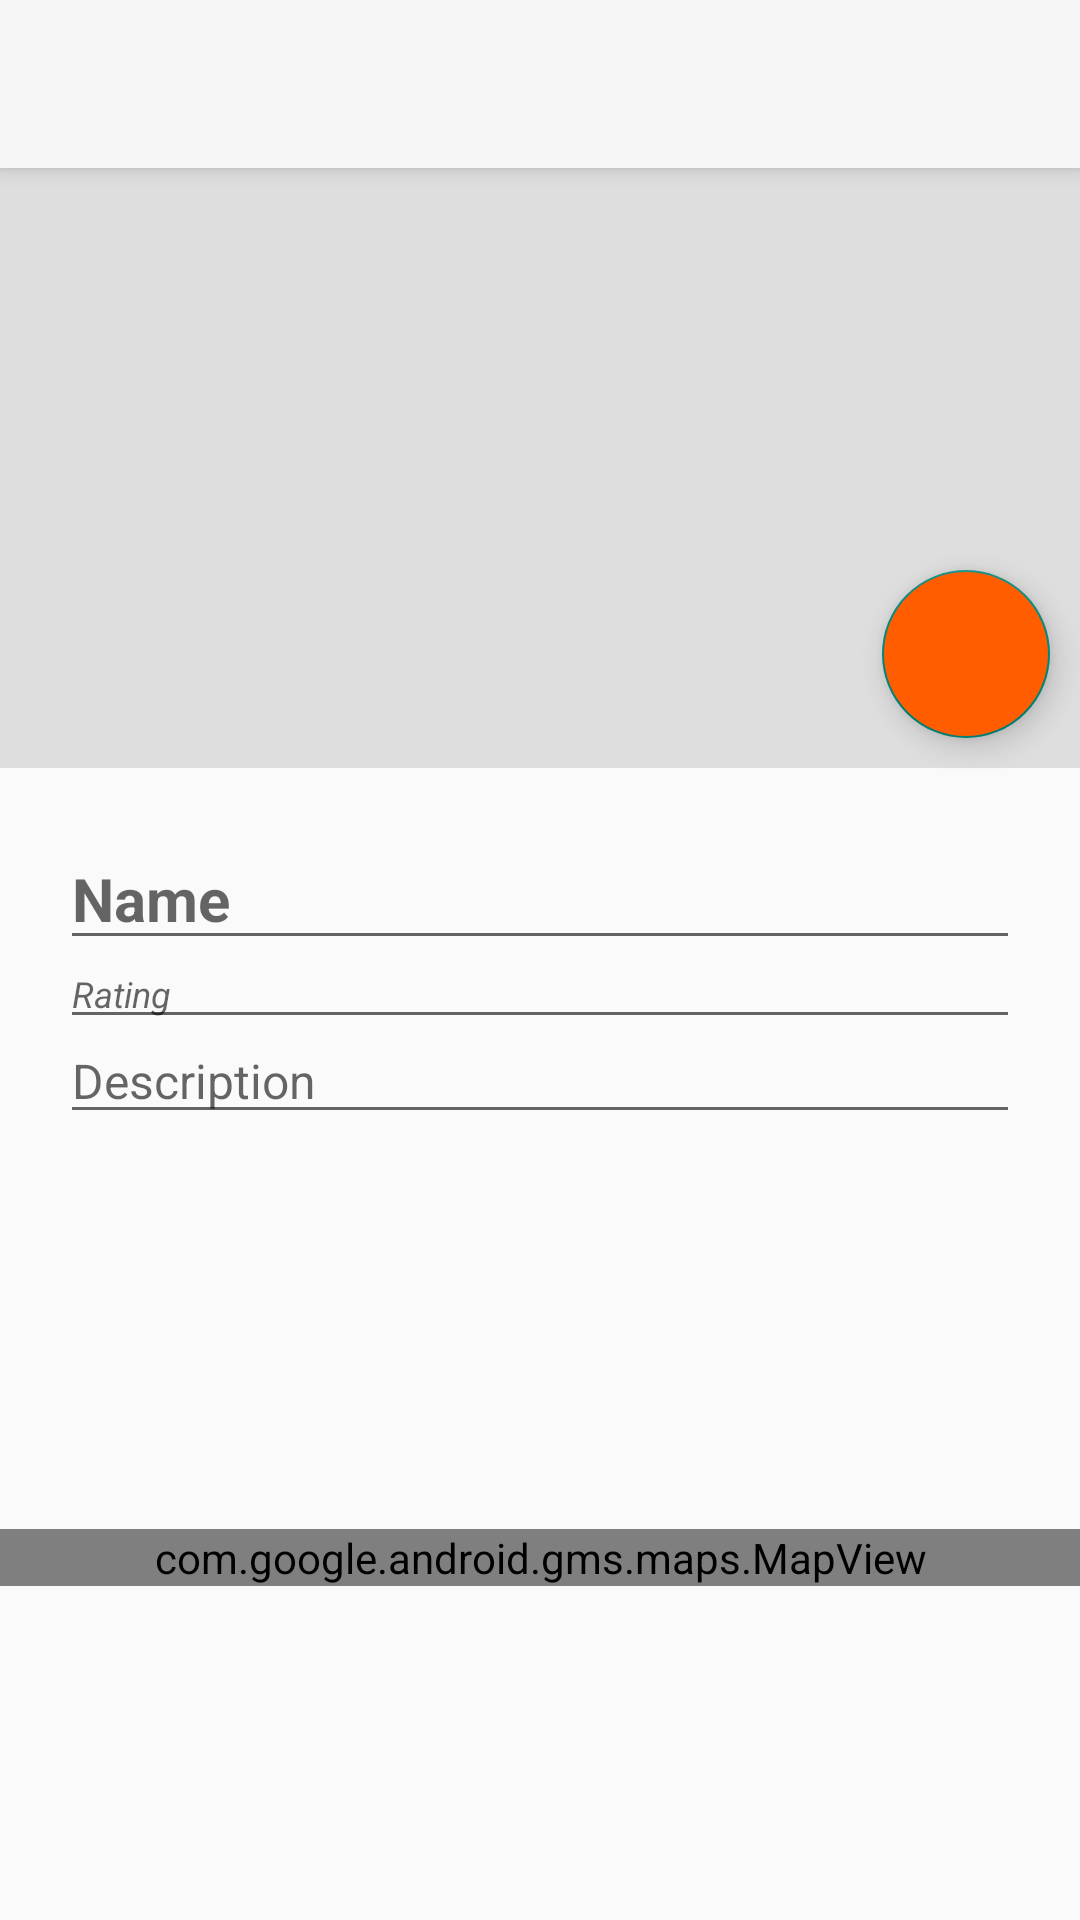

Reconstruct the res/layout file that produces this screen, plus the resources it refers to.
<!-- AndroidManifest.xml: application theme Theme.AppCompat.Light.NoActionBar -->
<!-- res/layout/activity_drink_detail.xml -->
<?xml version="1.0" encoding="utf-8"?>
<android.support.constraint.ConstraintLayout xmlns:android="http://schemas.android.com/apk/res/android"
    xmlns:app="http://schemas.android.com/apk/res-auto"
    xmlns:tools="http://schemas.android.com/tools"
    android:layout_width="match_parent"
    android:layout_height="match_parent"
    tools:context="com.example.ormur.DrinkDetail">

    <android.support.v7.widget.Toolbar
        android:id="@+id/detailsToolbar"
        android:layout_width="match_parent"
        android:layout_height="?attr/actionBarSize"
        android:background="?attr/colorPrimary"
        android:elevation="4dp"
        android:theme="@style/ThemeOverlay.AppCompat.ActionBar"
        app:popupTheme="@style/ThemeOverlay.AppCompat.Light"/>

    <ImageView
        android:id="@+id/imgDrink"
        android:layout_width="match_parent"
        android:layout_height="200dp"
        android:adjustViewBounds="true"
        android:scaleType="fitCenter"
        android:background="@color/colorLightBG"
        android:src="@drawable/ic_insert_photo_white_24px"
        app:layout_constraintTop_toBottomOf="@id/detailsToolbar" />

    <android.support.design.widget.FloatingActionButton
        android:id="@+id/editButton"
        android:layout_width="wrap_content"
        android:layout_height="wrap_content"
        android:layout_marginEnd="10dp"
        android:backgroundTint="@color/colorPrimaryDark"
        android:src="@drawable/ic_mode_edit_black_24px"
        android:layout_gravity="bottom|end"
        android:layout_marginBottom="10dp"
        app:layout_constraintBottom_toBottomOf="@id/imgDrink"
        app:layout_constraintEnd_toEndOf="parent"/>

    <RelativeLayout
        android:id="@+id/textHolder"
        android:layout_width="match_parent"
        android:layout_height="wrap_content"
        android:minHeight="100dp"
        android:padding="20dp"
        app:layout_constraintTop_toBottomOf="@id/imgDrink">

        <TextView
            android:id="@+id/txtTitle"
            android:layout_width="match_parent"
            android:layout_height="wrap_content"
            android:textSize="@dimen/text_heading_size"
            android:textStyle="bold"
            android:layout_alignBaseline="@id/txtTitleEdit"
            android:layout_alignParentTop="true"
            android:layout_alignParentStart="true"/>

        <EditText
            android:id="@+id/txtTitleEdit"
            android:layout_width="match_parent"
            android:layout_height="wrap_content"
            android:textSize="@dimen/text_heading_size"
            android:textStyle="bold"
            android:hint="@string/txt_name"
            android:layout_alignParentTop="true"
            android:layout_alignParentStart="true"/>

        <TextView
            android:id="@+id/txtRating"
            android:layout_width="match_parent"
            android:layout_height="wrap_content"
            android:layout_alignParentStart="true"
            android:layout_alignBaseline="@id/txtRatingEdit"
            android:textStyle="italic"
            android:textSize="@dimen/text_rating_size"
            android:layout_below="@id/txtTitle" />

        <EditText
            android:id="@+id/txtRatingEdit"
            android:layout_width="match_parent"
            android:layout_height="wrap_content"
            android:layout_alignParentStart="true"
            android:textStyle="italic"
            android:hint="@string/txt_rating"
            android:textSize="@dimen/text_rating_size"
            android:layout_below="@id/txtTitle" />

        <TextView
            android:id="@+id/txtDescription"
            android:textSize="@dimen/text_size"
            android:layout_alignBaseline="@id/txtDescriptionEdit"
            android:layout_width="match_parent"
            android:layout_height="wrap_content"
            android:layout_below="@id/txtRating" />

        <EditText
            android:id="@+id/txtDescriptionEdit"
            android:textSize="@dimen/text_size"
            android:hint="@string/txt_description"
            android:layout_width="match_parent"
            android:layout_height="wrap_content"
            android:layout_below="@id/txtRating" />

    </RelativeLayout>

    <com.google.android.gms.maps.MapView
        android:id="@+id/mapDrink"
        android:layout_width="match_parent"
        android:layout_height="wrap_content"
        app:layout_constraintBottom_toBottomOf="parent"
        app:layout_constraintTop_toBottomOf="@id/textHolder">

    </com.google.android.gms.maps.MapView>

</android.support.constraint.ConstraintLayout>
<!-- resources referenced by this layout -->
<resources>
  <color name="colorLightBG">#dedede</color>
  <color name="colorPrimaryDark">#ff5d00</color>
  <dimen name="text_heading_size">20sp</dimen>
  <dimen name="text_rating_size">12sp</dimen>
  <dimen name="text_size">16sp</dimen>
  <string name="txt_description">Description</string>
  <string name="txt_name">Name</string>
  <string name="txt_rating">Rating</string>
</resources>
